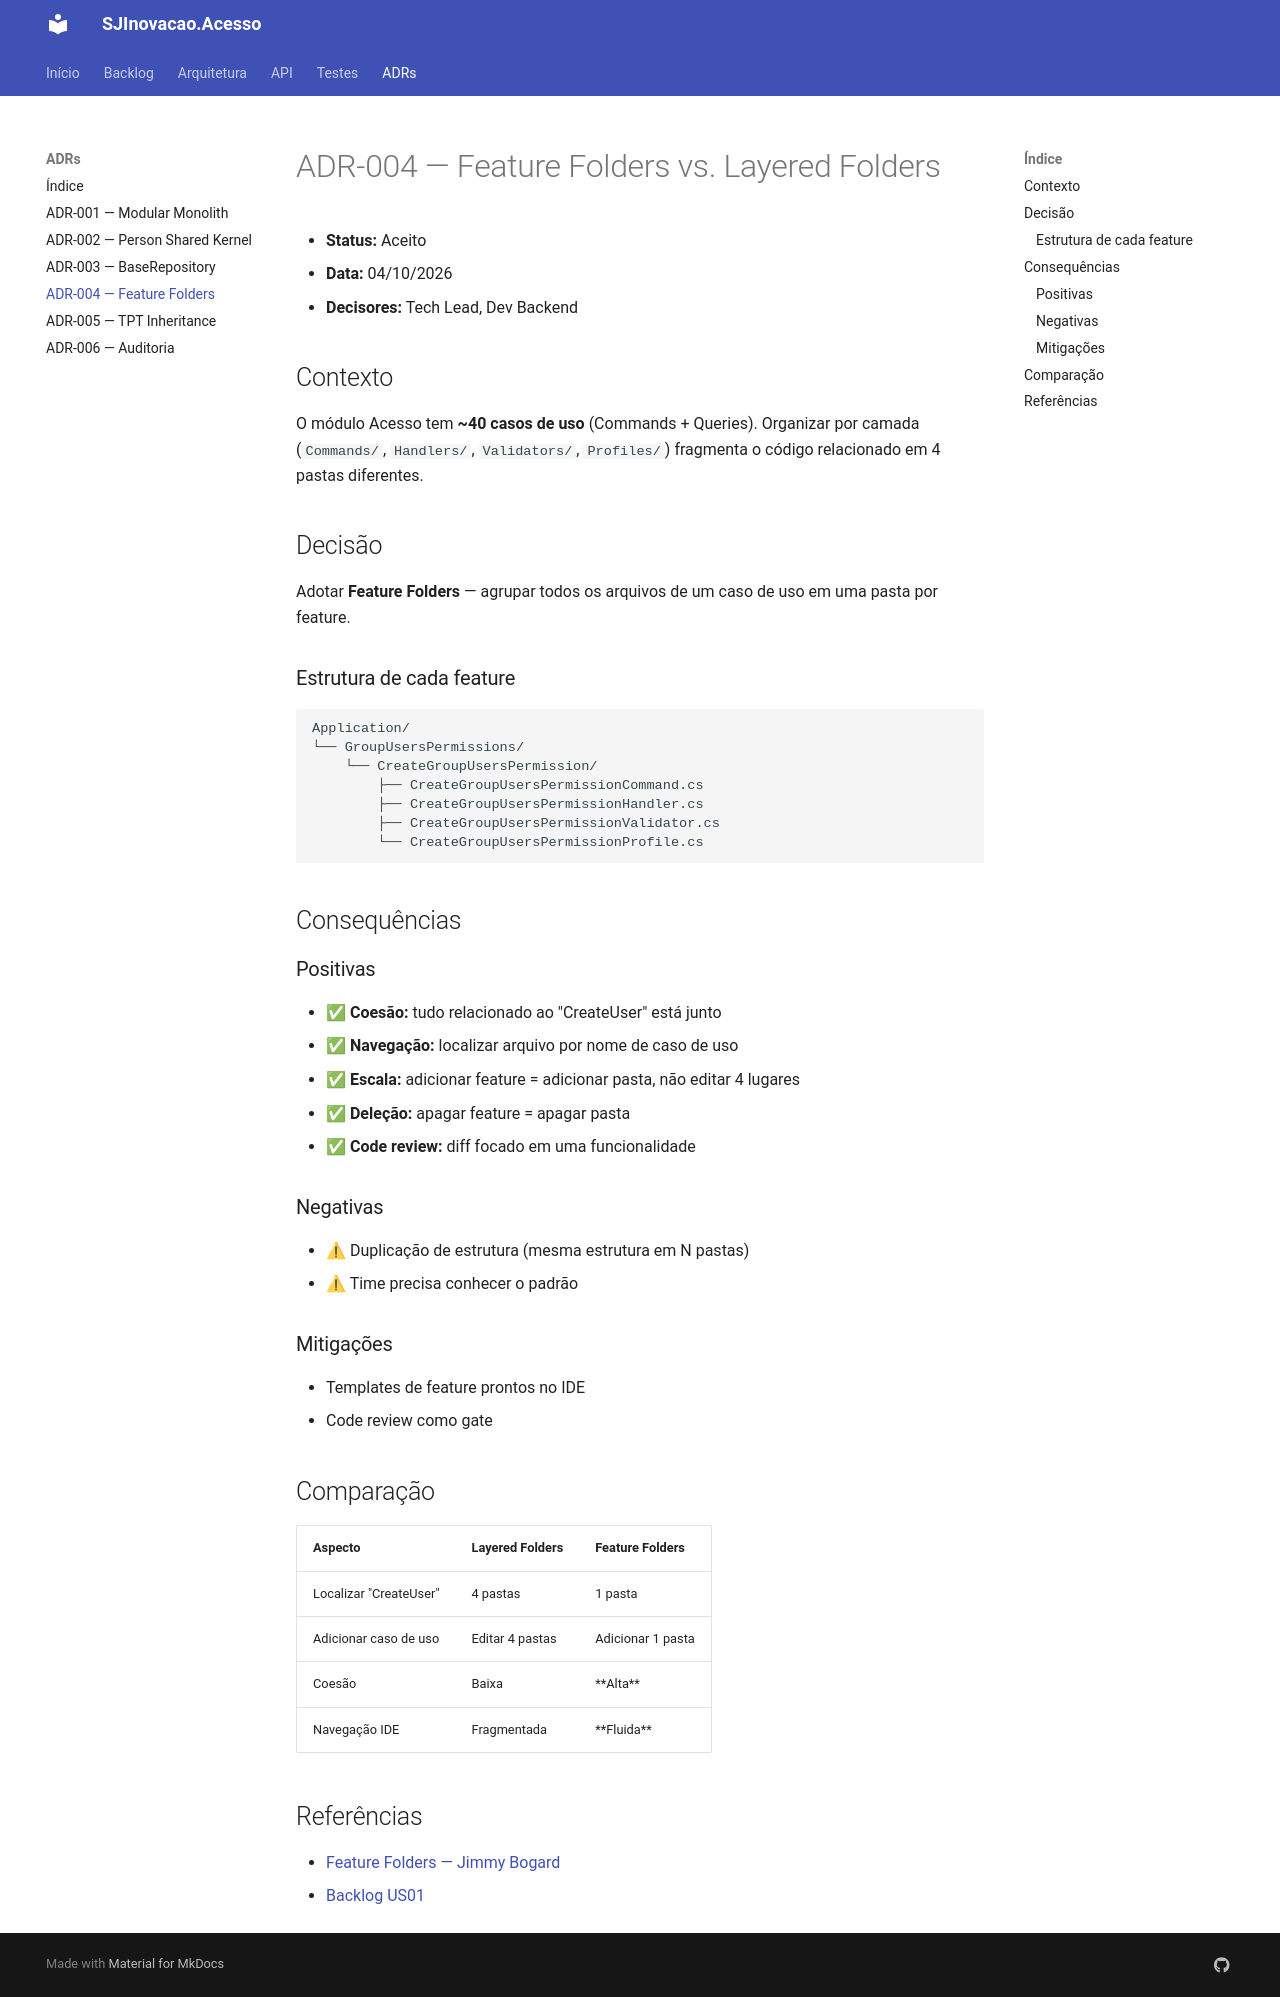

repository: jesuino-treinamento/SJInovacao.Acesso · page: docs/adr/004-feature-folders/index.html · generator: jekyll

# ADR-004 — Feature Folders vs. Layered Folders

- **Status:** Aceito
- **Data:** 04/10/2026
- **Decisores:** Tech Lead, Dev Backend

## Contexto

O módulo Acesso tem **~40 casos de uso** (Commands + Queries). Organizar por camada (`Commands/`, `Handlers/`, `Validators/`, `Profiles/`) fragmenta o código relacionado em 4 pastas diferentes.

## Decisão

Adotar **Feature Folders** — agrupar todos os arquivos de um caso de uso em uma pasta por feature.

### Estrutura de cada feature

```
Application/
└── GroupUsersPermissions/
    └── CreateGroupUsersPermission/
        ├── CreateGroupUsersPermissionCommand.cs
        ├── CreateGroupUsersPermissionHandler.cs
        ├── CreateGroupUsersPermissionValidator.cs
        └── CreateGroupUsersPermissionProfile.cs
```

## Consequências

### Positivas

- ✅ **Coesão:** tudo relacionado ao "CreateUser" está junto
- ✅ **Navegação:** localizar arquivo por nome de caso de uso
- ✅ **Escala:** adicionar feature = adicionar pasta, não editar 4 lugares
- ✅ **Deleção:** apagar feature = apagar pasta
- ✅ **Code review:** diff focado em uma funcionalidade

### Negativas

- ⚠ Duplicação de estrutura (mesma estrutura em N pastas)
- ⚠ Time precisa conhecer o padrão

### Mitigações

- Templates de feature prontos no IDE
- Code review como gate

## Comparação

<table>
<thead>
<tr>
<th>Aspecto</th>
<th>Layered Folders</th>
<th>Feature Folders</th>
</tr>
</thead>
<tbody>
<tr>
<td>Localizar "CreateUser"</td>
<td>4 pastas</td>
<td>1 pasta</td>
</tr>
<tr>
<td>Adicionar caso de uso</td>
<td>Editar 4 pastas</td>
<td>Adicionar 1 pasta</td>
</tr>
<tr>
<td>Coesão</td>
<td>Baixa</td>
<td>**Alta**</td>
</tr>
<tr>
<td>Navegação IDE</td>
<td>Fragmentada</td>
<td>**Fluida**</td>
</tr>
</tbody>
</table>

## Referências

- [Feature Folders — Jimmy Bogard](https://jimmybogard.com/vertical-slice-architecture/)
- [Backlog US01](../backlog/us01-backlog.md)
